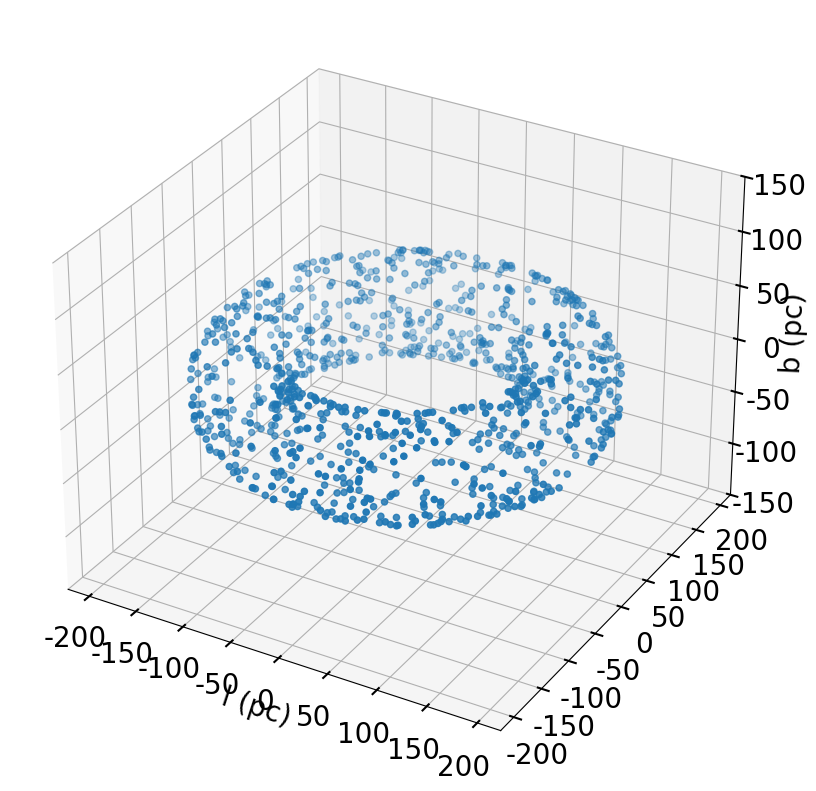

Write the Python code that produced this figure. (Note: this script raises an exception after producing the figure.)
#!/usr/bin/env python3
# -*- coding: utf-8 -*-
"""
Created on Sun May 22 11:27:45 2022

@author: amartinez
"""

import numpy as np
import matplotlib.pyplot as plt
from mpl_toolkits.mplot3d import Axes3D
import random
from matplotlib import rcParams
# %%plotting parametres
rcParams.update({'xtick.major.pad': '7.0'})
rcParams.update({'xtick.major.size': '7.5'})
rcParams.update({'xtick.major.width': '1.5'})
rcParams.update({'xtick.minor.pad': '7.0'})
rcParams.update({'xtick.minor.size': '3.5'})
rcParams.update({'xtick.minor.width': '1.0'})
rcParams.update({'ytick.major.pad': '7.0'})
rcParams.update({'ytick.major.size': '7.5'})
rcParams.update({'ytick.major.width': '1.5'})
rcParams.update({'ytick.minor.pad': '7.0'})
rcParams.update({'ytick.minor.size': '3.5'})
rcParams.update({'ytick.minor.width': '1.0'})
rcParams.update({'font.size': 20})
rcParams.update({'figure.figsize':(10,5)})
rcParams.update({
    "text.usetex": False,
    "font.family": "sans",
    "font.sans-serif": ["Palatino"]})
plt.rcParams["mathtext.fontset"] = 'dejavuserif'
from matplotlib import rc
rc('font',**{'family':'serif','serif':['Palatino']})
plt.rcParams.update({'figure.max_open_warning': 0})# a warniing for matplot lib pop up because so many plots, this turining it of

morralla =pruebas='/Users/<user>/Desktop/morralla/'
n = 1000

theta =[]
phi=[]
for i in range(n):
    theta.append(random.uniform(0, 2*np.pi))
    phi.append(random.uniform(0, 2*np.pi))
# theta, phi = np.meshgrid(theta, phi)
c, a = 150, 45
x = (c + a*np.cos(theta)) * np.cos(phi)
y = (c + a*np.cos(theta)) * np.sin(phi)
z = a * np.sin(theta)
fig = plt.figure(figsize=(10,10))
ax1 = fig.add_subplot(111, projection='3d')
ax1.set_zlim(-150,150)
ax1.scatter(x, y, z)
ax1.set_xlabel('l (pc)')
ax1.set_zlabel('b (pc)')
plt.savefig(morralla + 'toro.png', dpi=300,bbox_inches='tight')